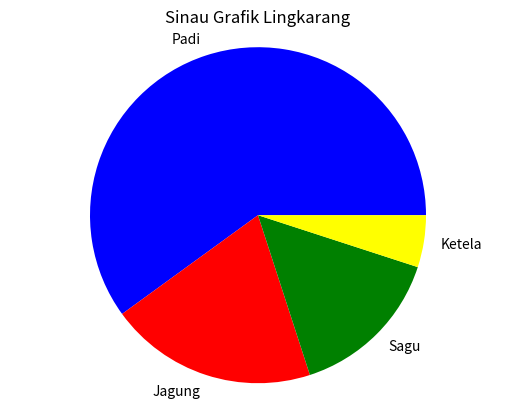

This chart was generated by the following Python code:
import matplotlib.pyplot as plt
import numpy as np

label = ['Padi','Jagung','Sagu','Ketela']
nilai = [60, 20, 15, 5]
warna = ['blue','red','green','yellow']
plt.title('Sinau Grafik Lingkarang')
plt.pie(nilai, labels=label, colors=warna)
plt.axis('equal')
plt.show()
